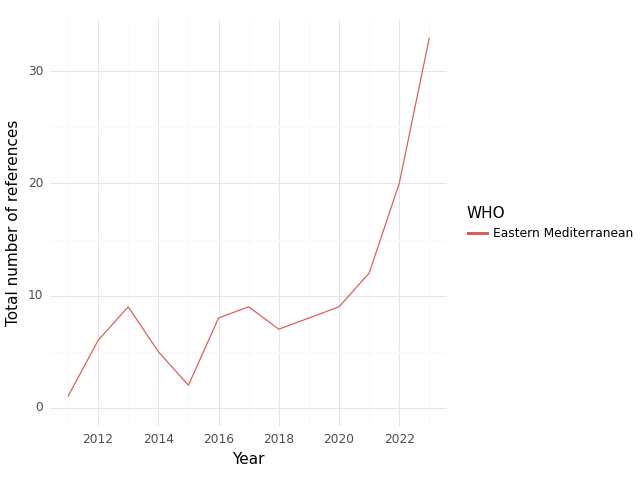

The table this chart was drawn from, first rows:
, WHO, Year, intersection, climate, health, sum
0, Eastern Mediterranean, 2011, 1.0, 10.0, 114.0, 125.0
1, Eastern Mediterranean, 2012, 6.0, 47.0, 282.0, 335.0
2, Eastern Mediterranean, 2013, 9.0, 23.0, 176.0, 208.0
3, Eastern Mediterranean, 2014, 5.0, 24.0, 172.0, 201.0
4, Eastern Mediterranean, 2015, 2.0, 24.0, 169.0, 195.0
5, Eastern Mediterranean, 2016, 8.0, 27.0, 201.0, 236.0
6, Eastern Mediterranean, 2017, 9.0, 23.0, 181.0, 213.0
7, Eastern Mediterranean, 2018, 7.0, 49.0, 340.0, 396.0
8, Eastern Mediterranean, 2019, 8.0, 58.0, 240.0, 306.0
9, Eastern Mediterranean, 2020, 9.0, 66.0, 239.0, 314.0
10, Eastern Mediterranean, 2021, 12.0, 88.0, 408.0, 508.0
11, Eastern Mediterranean, 2022, 20.0, 209.0, 604.0, 833.0
12, Eastern Mediterranean, 2023, 33.0, 344.0, 414.0, 791.0
